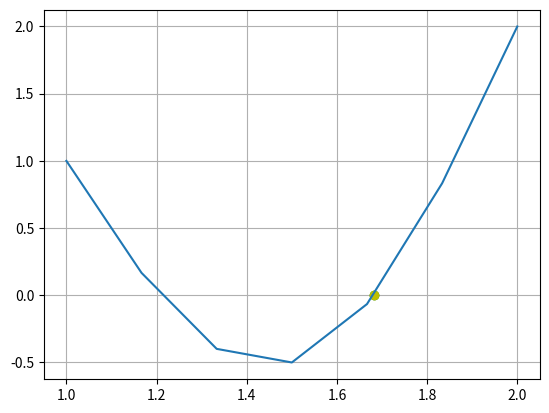

Recreate this plot in Python.
import numpy as np
import matplotlib.pyplot as plt


def f(x):
    return 2*np.sin(np.pi*x)+x


def secante(xinf, xsup, cota, maxiteraciones):
    error = 1
    i = 1
    while error > cota:

        xr = xinf - ((f(xinf)*(xinf-xsup))/(f(xinf)-f(xsup)))
        error = np.abs((xr-xinf)/xr)
        print("Iteración:", i, " xsup:", xsup, "xinf:",
              xinf, " Raiz:", xr, " Error:", error)
        xinf = xsup
        xsup = xr
        i += 1
        if(error <= 0.01):
            print("La raíz es: ", xr, " f(raíz): ", f(xr))
            print("Con un error de: ", error)
            plt.plot(xinf, 0, 'o', color="g")
            plt.plot(xsup, f(xsup), 'o', color="y")


secante(1.5, 2, 0.01, 10)
x = np.linspace(1, 2, 7)
plt.plot(x, f(x))
plt.grid('on')
plt.show()
